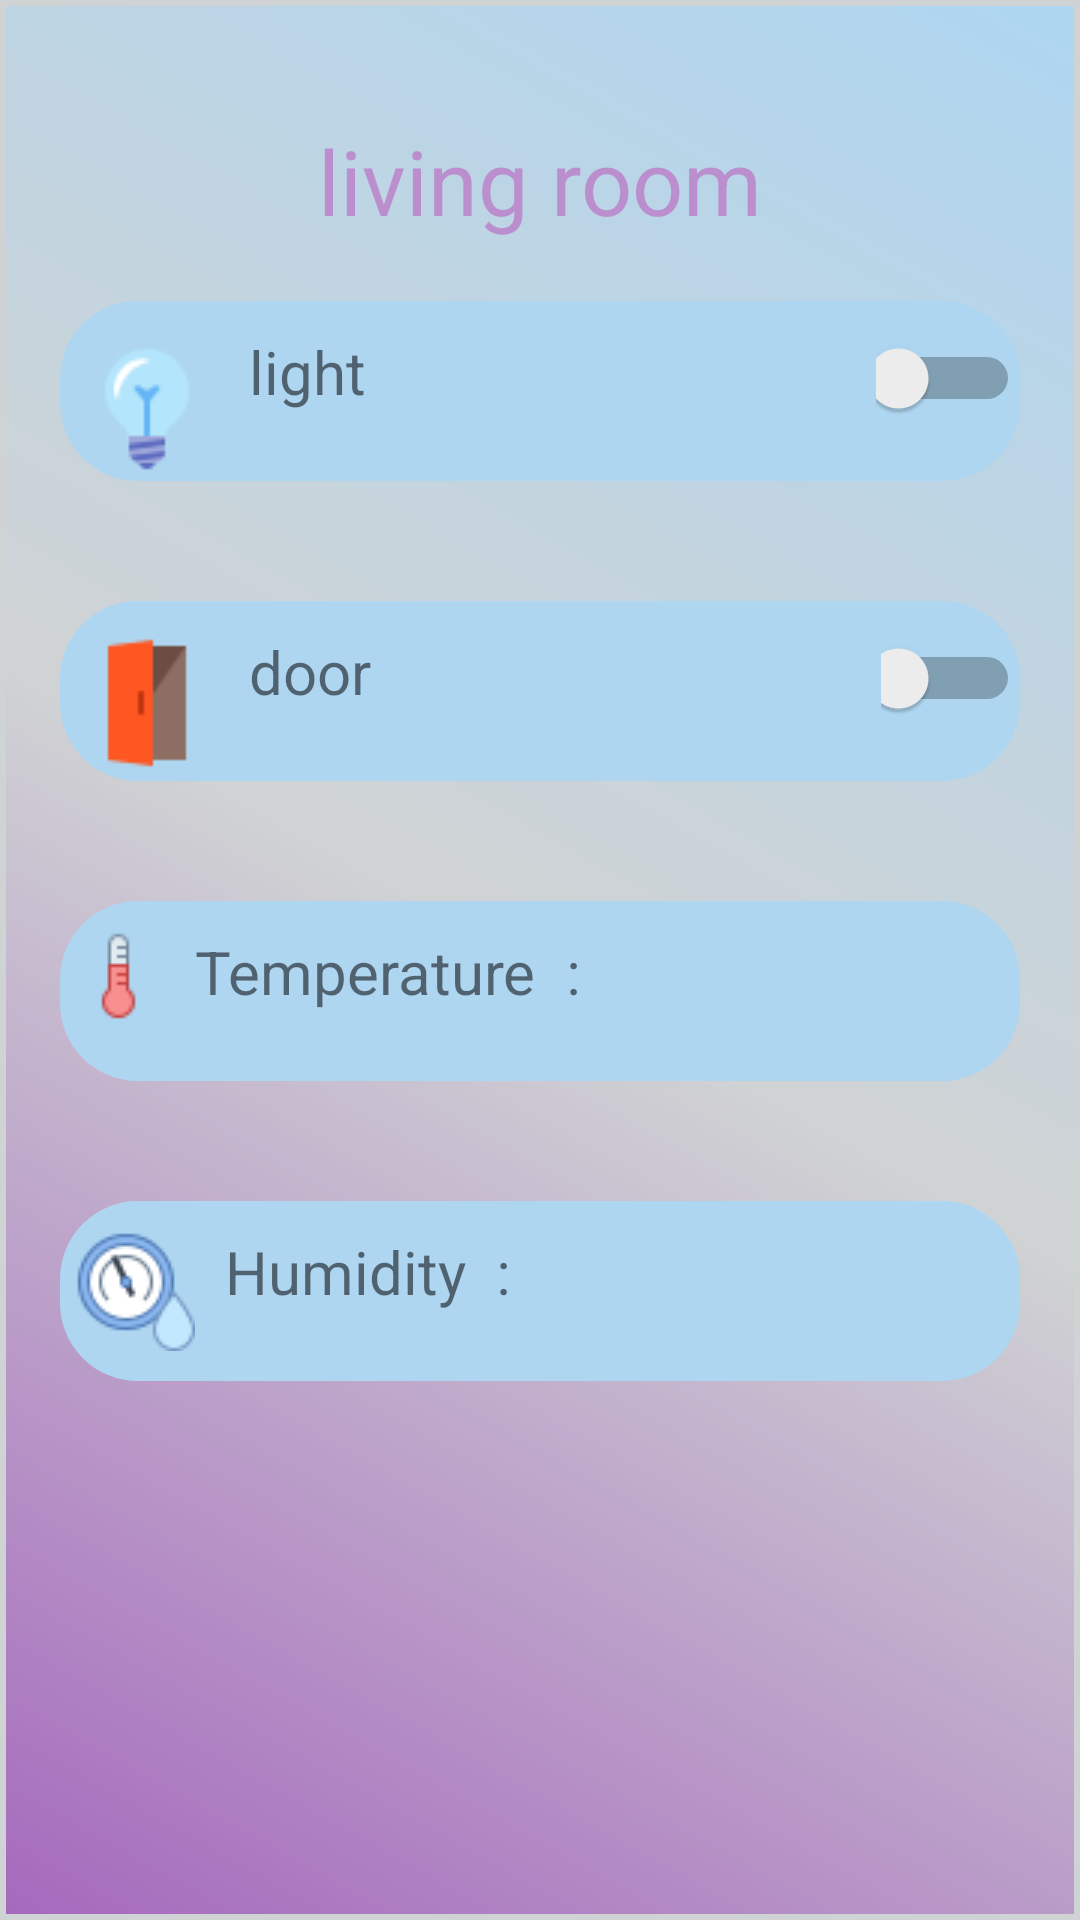

Reconstruct the res/layout file that produces this screen, plus the resources it refers to.
<!-- AndroidManifest.xml: application theme AppTheme -->
<!-- res/layout/activity_living_room.xml -->
<?xml version="1.0" encoding="utf-8"?>
<ScrollView xmlns:android="http://schemas.android.com/apk/res/android"
    xmlns:tools="http://schemas.android.com/tools"
    android:layout_width="match_parent"
    android:layout_height="match_parent"
    android:background="@drawable/shape_liner"
    tools:context=".LivingRoom">

    <LinearLayout
        android:layout_width="match_parent"
        android:layout_height="match_parent"
        android:orientation="vertical">

        <TextView
            android:layout_width="match_parent"
            android:layout_height="wrap_content"
            android:layout_marginTop="40dp"
            android:text="living room"
            android:textAlignment="center"
            android:textColor="#BB8FCE"
            android:textSize="30dp" />

        <LinearLayout
            android:layout_width="match_parent"
            android:layout_height="60dp"
            android:layout_margin="20dp"
            android:background="@drawable/shape_background"
            android:orientation="horizontal">

            <ImageView
                android:layout_width="wrap_content"
                android:layout_height="wrap_content"
                android:layout_marginLeft="5dp"
                android:layout_marginTop="10dp"
                android:src="@drawable/icons8_light_off_48" />

            <TextView
                android:layout_width="wrap_content"
                android:layout_height="wrap_content"
                android:layout_margin="10dp"
                android:layout_marginLeft="30dp"
                android:text="light"
                android:textSize="20dp" />

            <Switch
                android:id="@+id/switch_living_room_light"
                android:layout_width="wrap_content"
                android:layout_height="wrap_content"
                android:layout_marginLeft="160dp"
                android:layout_marginTop="10dp"
                android:onClick="updateLivingRoomLight"
                android:shadowColor="#BB8FCE" />

        </LinearLayout>


        <LinearLayout
            android:layout_width="match_parent"
            android:layout_height="60dp"
            android:layout_margin="20dp"
            android:background="@drawable/shape_background"
            android:orientation="horizontal">

            <ImageView
                android:layout_width="wrap_content"
                android:layout_height="wrap_content"
                android:layout_marginLeft="5dp"
                android:layout_marginTop="10dp"
                android:src="@drawable/icons8_door_opened_48" />

            <TextView
                android:layout_width="wrap_content"
                android:layout_height="wrap_content"
                android:layout_margin="10dp"
                android:layout_marginLeft="30dp"
                android:text="door"
                android:textSize="20dp" />

            <Switch
                android:id="@+id/switch_living_room_door"
                android:layout_width="wrap_content"
                android:layout_height="wrap_content"
                android:layout_marginLeft="160dp"
                android:layout_marginTop="10dp"
                android:onClick="updateLivingRoomDoor"
                android:shadowColor="#BB8FCE" />

        </LinearLayout>


        <LinearLayout
            android:layout_width="match_parent"
            android:layout_height="60dp"
            android:layout_margin="20dp"
            android:background="@drawable/shape_background"
            android:orientation="horizontal">

            <ImageView
                android:layout_width="wrap_content"
                android:layout_height="wrap_content"
                android:layout_marginLeft="5dp"
                android:layout_marginTop="10dp"
                android:src="@drawable/icons8_temperature_30" />

            <TextView
                android:layout_width="wrap_content"
                android:layout_height="wrap_content"
                android:layout_margin="10dp"
                android:layout_marginLeft="30dp"
                android:text="Temperature"
                android:textSize="20dp" />

            <TextView
                android:layout_width="wrap_content"
                android:layout_height="wrap_content"
                android:layout_marginTop="10dp"
                android:text=":      "
                android:textSize="20dp" />

        </LinearLayout>


        <LinearLayout
            android:layout_width="match_parent"
            android:layout_height="60dp"
            android:layout_margin="20dp"
            android:background="@drawable/shape_background"
            android:orientation="horizontal">

            <ImageView
                android:layout_width="wrap_content"
                android:layout_height="wrap_content"
                android:layout_marginLeft="5dp"
                android:layout_marginTop="10dp"
                android:src="@drawable/icons8_humidity_40" />

            <TextView
                android:layout_width="wrap_content"
                android:layout_height="wrap_content"
                android:layout_margin="10dp"
                android:layout_marginLeft="30dp"
                android:text="Humidity"
                android:textSize="20dp" />

            <TextView
                android:layout_width="wrap_content"
                android:layout_height="wrap_content"
                android:layout_marginTop="10dp"
                android:text=":      "
                android:textSize="20dp" />


        </LinearLayout>
    </LinearLayout>


</ScrollView>
<!-- resources referenced by this layout -->
<resources>
  <!-- drawable icons8_door_opened_48: png bitmap (drawable-v21, 549 bytes) -->
  <!-- drawable icons8_humidity_40: png bitmap (drawable-v21, 2743 bytes) -->
  <!-- drawable icons8_light_off_48: png bitmap (drawable-v21, 1397 bytes) -->
  <!-- drawable icons8_temperature_30: png bitmap (drawable-v21, 633 bytes) -->
  <!-- drawable shape_background (drawable-v21) -->
  <?xml version="1.0" encoding="utf-8"?>
  <shape xmlns:android="http://schemas.android.com/apk/res/android" >
      <stroke android:width="2dp"
          android:color="#AED6F1"
  
          />
      <gradient
          android:angle="225"
          android:centerColor="#AED6F1"
          android:endColor="#AED6F1"
          android:startColor="#AED6F1"
          />
      <corners
          android:bottomLeftRadius="25dp"
          android:bottomRightRadius="25dp"
          android:topLeftRadius="25dp"
          android:topRightRadius="25dp" />
  </shape>
  <!-- drawable shape_liner (drawable-v21) -->
  <?xml version="1.0" encoding="utf-8"?>
  <shape xmlns:android="http://schemas.android.com/apk/res/android" >
      <stroke android:width="2dp"
          android:color="#D0D3D4"
  
          />
      <gradient
          android:angle="225"
          android:centerColor="#D0D3D4"
          android:endColor="#A569BD"
          android:startColor="#AED6F1"
          />
  
  </shape>
  <style name="AppTheme" parent="Theme.AppCompat.Light.DarkActionBar">
          
          <item name="colorPrimary">@color/colorPrimary</item>
          <item name="colorPrimaryDark">@color/colorPrimaryDark</item>
          <item name="colorAccent">@color/colorAccent</item>
      </style>
  <!-- not gathered from this repository: default colours our renderer supplied (Android Studio template values) -->
  <color name="colorPrimary">#FF6200EE</color>
  <color name="colorPrimaryDark">#FF3700B3</color>
  <color name="colorAccent">#FF03DAC5</color>
</resources>
